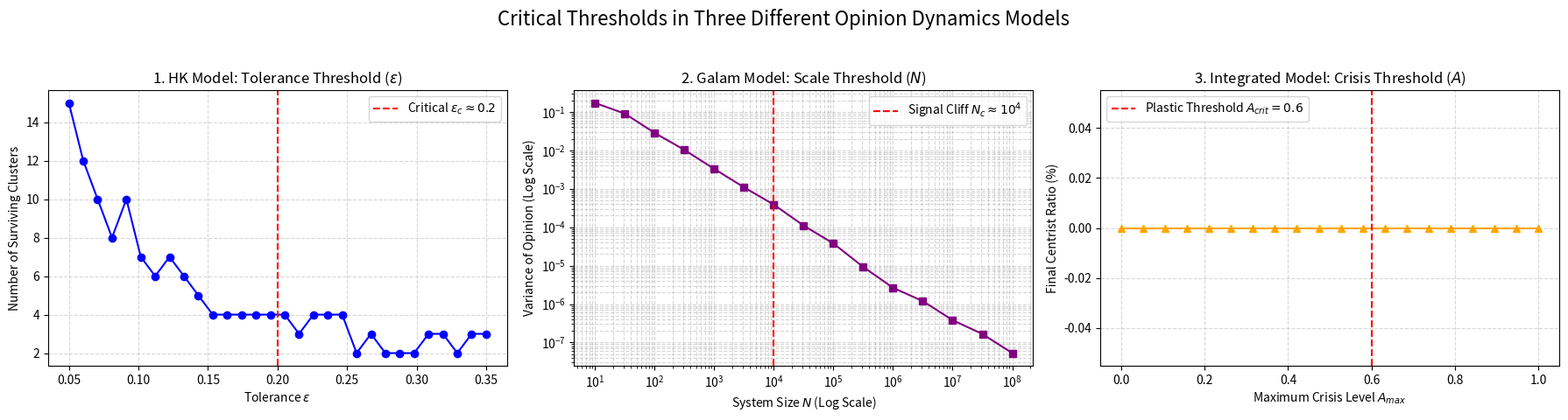

Source code (Python):
import numpy as np
import matplotlib.pyplot as plt
import warnings

warnings.filterwarnings('ignore')

def verify_three_thresholds():
    """
    HKモデル、Galamモデル、統合拡張モデルの3つの異なる臨界閾値を計算・比較する
    """
    np.random.seed(42)
    fig, axes = plt.subplots(1, 3, figsize=(18, 5))
    fig.suptitle('Critical Thresholds in Three Different Opinion Dynamics Models', fontsize=16)

    # ==========================================
    # 1. Hegselmann-Krause (HK) モデル: 寛容度 ε の閾値検証
    # ==========================================
    print("1/3: HKモデルの寛容度閾値(ε)を計算中...")
    epsilons = np.linspace(0.05, 0.35, 30)
    num_clusters = []
    N_hk = 200
    steps_hk = 50

    for eps in epsilons:
        opinions = np.random.uniform(-1, 1, N_hk)
        for _ in range(steps_hk):
            new_opinions = np.zeros(N_hk)
            for i in range(N_hk):
                # 寛容度 ε 以内の他者の意見の平均をとる
                neighbors = opinions[np.abs(opinions - opinions[i]) <= eps]
                new_opinions[i] = np.mean(neighbors)
            opinions = new_opinions
        
        # 収束後のクラスタ数をカウント（小数点第2位で丸めて一意な数を取得）
        unique_clusters = len(np.unique(np.round(opinions, 2)))
        num_clusters.append(unique_clusters)

    axes[0].plot(epsilons, num_clusters, marker='o', color='blue')
    axes[0].axvline(x=0.2, color='red', linestyle='--', label=r'Critical $\epsilon_c \approx 0.2$')
    axes[0].set_title('1. HK Model: Tolerance Threshold ($\epsilon$)')
    axes[0].set_xlabel(r'Tolerance $\epsilon$')
    axes[0].set_ylabel('Number of Surviving Clusters')
    axes[0].grid(True, ls="--", alpha=0.5)
    axes[0].legend()

    # ==========================================
    # 2. Galamモデル: システムサイズ N の閾値検証 (Signal Cliff)
    # ==========================================
    print("2/3: Galamモデルのシステムサイズ閾値(N_c)を計算中...")
    N_list = np.logspace(1, 8, num=15, base=10, dtype=float)
    variances = []
    J, H, beta = 1.0, 0.02, 1.0/1.2  # 同調圧力, バイアス, 社会的温度
    trials_galam = 100

    for N in N_list:
        final_m = np.zeros(trials_galam)
        for trial in range(trials_galam):
            m = np.random.normal(0, 0.05)
            for _ in range(30):
                p_plus = 1.0 / (1.0 + np.exp(-2.0 * beta * (J * m + H)))
                if N < 1e5:
                    n_plus = np.random.binomial(n=int(N), p=p_plus)
                else:
                    mu = N * p_plus
                    sig = np.sqrt(N * p_plus * (1.0 - p_plus))
                    n_plus = np.clip(np.random.normal(mu, sig), 0, N)
                m = (2.0 * n_plus - N) / N
            final_m[trial] = m
        variances.append(np.var(final_m))

    axes[1].plot(N_list, variances, marker='s', color='purple')
    axes[1].set_xscale('log')
    axes[1].set_yscale('log')
    axes[1].axvline(x=1e4, color='red', linestyle='--', label=r'Signal Cliff $N_c \approx 10^4$')
    axes[1].set_title('2. Galam Model: Scale Threshold ($N$)')
    axes[1].set_xlabel('System Size $N$ (Log Scale)')
    axes[1].set_ylabel('Variance of Opinion (Log Scale)')
    axes[1].grid(True, which="both", ls="--", alpha=0.5)
    axes[1].legend()

    # ==========================================
    # 3. 統合的拡張モデル: 危機レベル A の閾値検証 (Plastic Deformation)
    # ==========================================
    print("3/3: 統合モデルの危機レベル閾値(A_crit)を計算中...")
    A_max_list = np.linspace(0.0, 1.0, 20)
    centrist_ratios = []
    N_int = 500
    dt = 0.1
    steps_int = 500

    for A_max in A_max_list:
        # 初期状態: 左右に二極化
        B = np.concatenate([np.random.normal(-0.8, 0.1, N_int//2), 
                            np.random.normal(0.8, 0.1, N_int//2)])
        I = np.copy(B)
        A_crit = 0.6
        gamma_plastic = 0.02
        
        # 危機が一時的に上昇し、その後収束するシナリオ
        for step in range(steps_int):
            curr_A = A_max if (100 < step < 300) else 0.0
            
            # 塑性変形 (A_critを超えた場合のみベースラインが書き換わる)
            if curr_A > A_crit:
                B += gamma_plastic * (curr_A - A_crit) * (0.0 - B) * dt
                
            # 引力とノイズの計算
            W_C = 0.3 + 4.5 * curr_A
            force_C = W_C * np.exp(-(I**2) / (2 * 0.4**2)) * (0.0 - I)
            force_B = 1.0 * (B - I)
            dI = (force_C + force_B) * dt + np.random.normal(0, 0.05, N_int) * np.sqrt(dt)
            I = np.clip(I + dI, -1.0, 1.0)
            
        # 最終的な中道層(|I| < 0.25)の割合
        centrist_ratio = np.mean(np.abs(I) < 0.25) * 100
        centrist_ratios.append(centrist_ratio)

    axes[2].plot(A_max_list, centrist_ratios, marker='^', color='orange')
    axes[2].axvline(x=0.6, color='red', linestyle='--', label=r'Plastic Threshold $A_{crit} = 0.6$')
    axes[2].set_title('3. Integrated Model: Crisis Threshold ($A$)')
    axes[2].set_xlabel('Maximum Crisis Level $A_{max}$')
    axes[2].set_ylabel('Final Centrist Ratio (%)')
    axes[2].grid(True, ls="--", alpha=0.5)
    axes[2].legend()

    plt.tight_layout(rect=[0, 0.03, 1, 0.95])
    plt.show()
    print("計算完了。")

# 実行
verify_three_thresholds()
